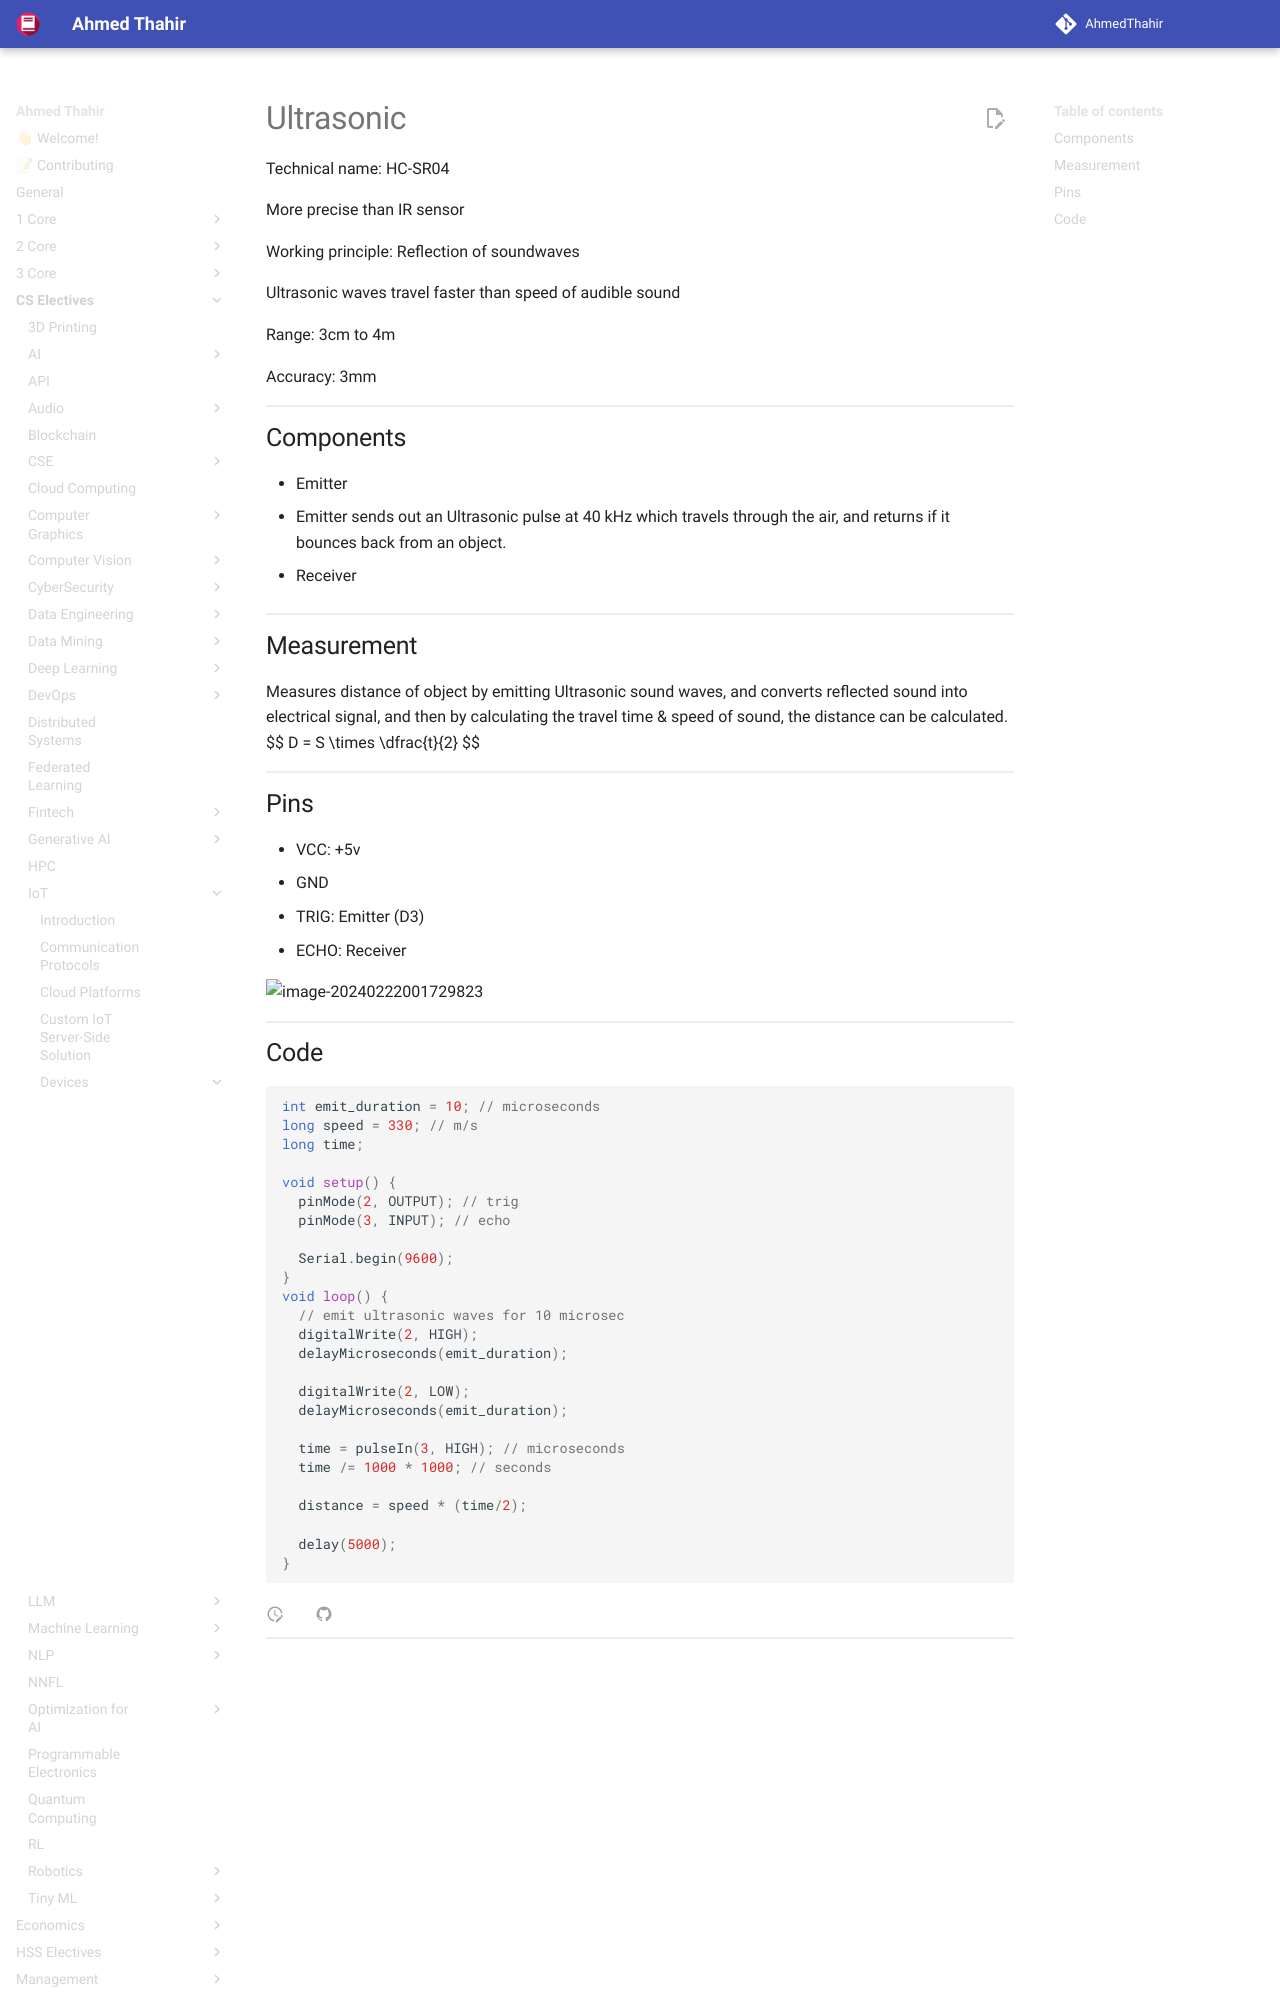

repository: AhmedThahir/AhmedThahir.github.io · page: CS_Electives/IoT/Devices/Ultrasonic/index.html · generator: mkdocs

# Ultrasonic

Technical name: HC-SR04

More precise than IR sensor

Working principle: Reflection of soundwaves

Ultrasonic waves travel faster than speed of audible sound

Range: 3cm to 4m

Accuracy: 3mm

## Components

- Emitter
  - Emitter sends out an Ultrasonic pulse at 40 kHz which travels through the air, and returns if it bounces back from an object.

- Receiver
